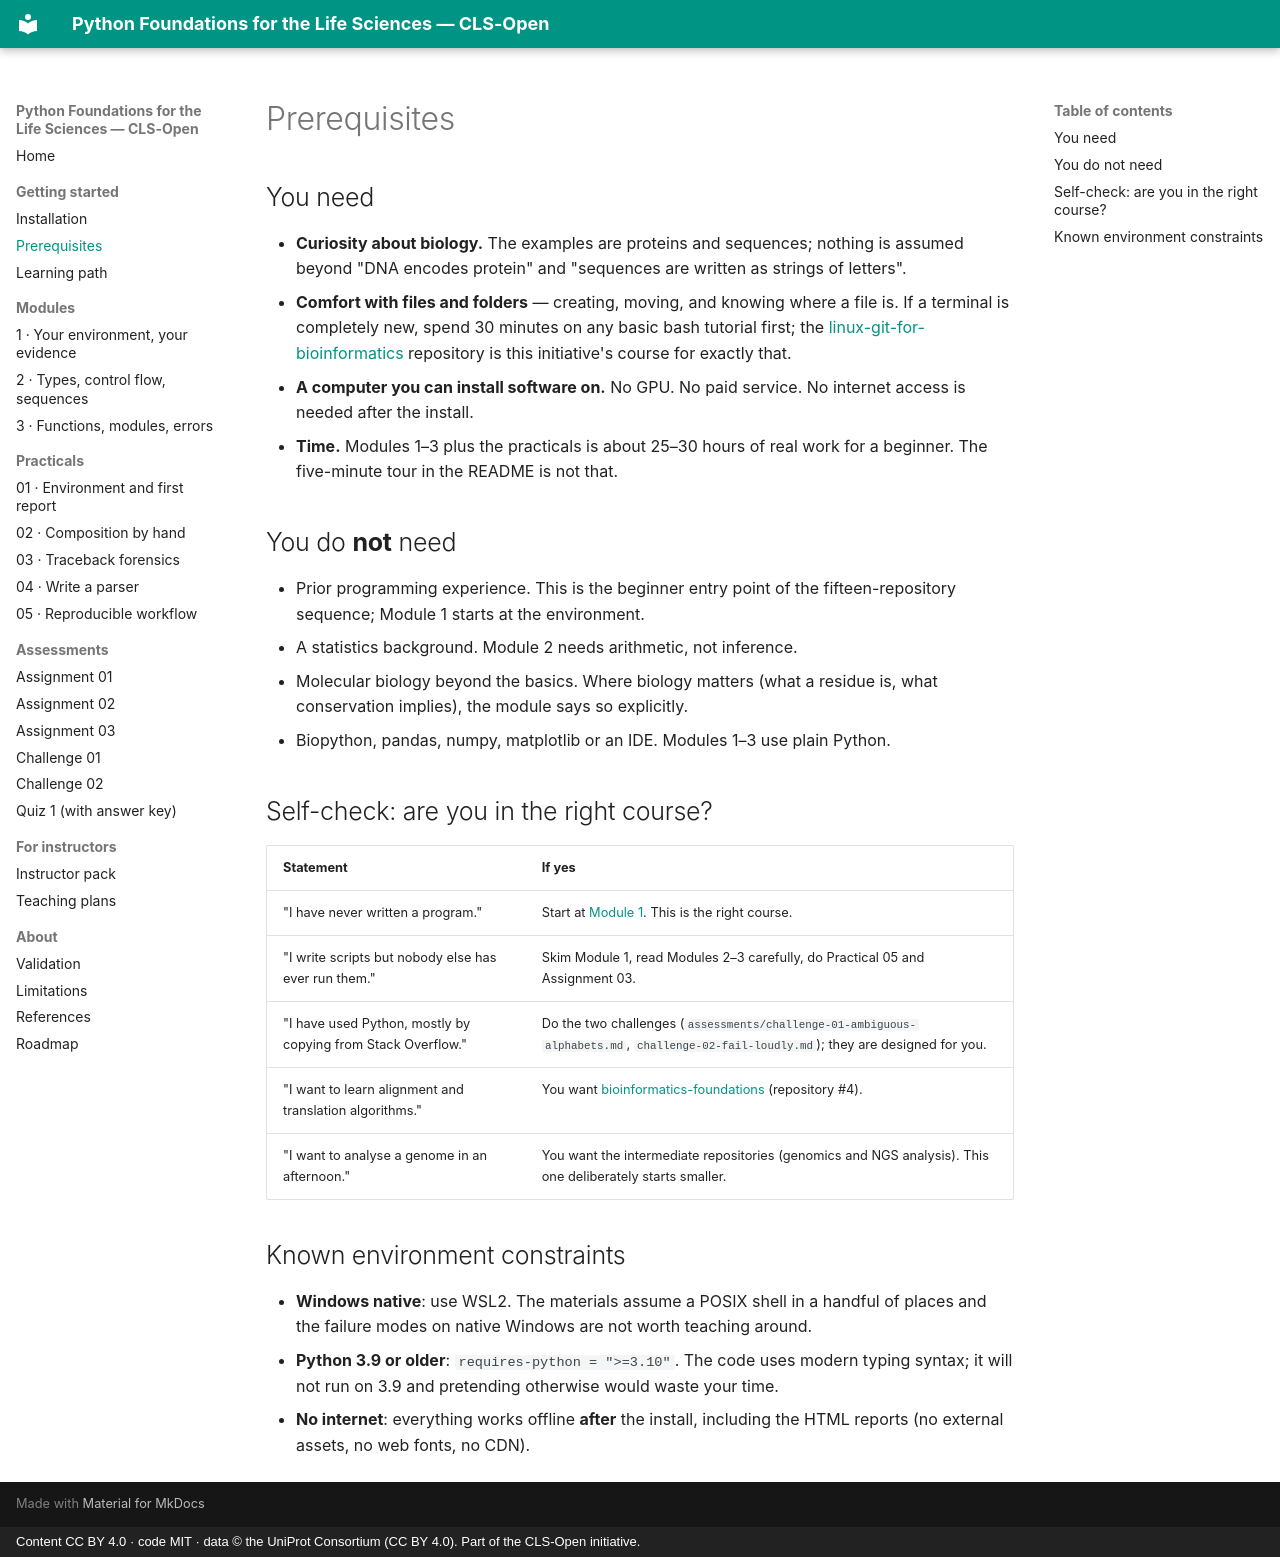

repository: CLS-Open/python-for-biologists · page: prerequisites/index.html · generator: mkdocs · copyright: Content CC BY 4.0 · code MIT · data © the UniProt Consortium (CC BY 4.0). Part of the CLS-Open initiative.

# Prerequisites

## You need

- **Curiosity about biology.** The examples are proteins and sequences; nothing is
  assumed beyond "DNA encodes protein" and "sequences are written as strings of
  letters".
- **Comfort with files and folders** — creating, moving, and knowing where a file is.
  If a terminal is completely new, spend 30 minutes on any basic bash tutorial first;
  the [linux-git-for-bioinformatics](https://github.com/cls-open/linux-git-for-bioinformatics)
  repository is this initiative's course for exactly that.
- **A computer you can install software on.** No GPU. No paid service. No internet
  access is needed after the install.
- **Time.** Modules 1–3 plus the practicals is about 25–30 hours of real work for a
  beginner. The five-minute tour in the README is not that.

## You do **not** need

- Prior programming experience. This is the beginner entry point of the fifteen-repository
  sequence; Module 1 starts at the environment.
- A statistics background. Module 2 needs arithmetic, not inference.
- Molecular biology beyond the basics. Where biology matters (what a residue is, what
  conservation implies), the module says so explicitly.
- Biopython, pandas, numpy, matplotlib or an IDE. Modules 1–3 use plain Python.

## Self-check: are you in the right course?

| Statement | If yes |
|---|---|
| "I have never written a program." | Start at [Module 1](modules/01-environment-and-jupyter.md). This is the right course. |
| "I write scripts but nobody else has ever run them." | Skim Module 1, read Modules 2–3 carefully, do Practical 05 and Assignment 03. |
| "I have used Python, mostly by copying from Stack Overflow." | Do the two challenges (`assessments/challenge-01-ambiguous-alphabets.md`, `challenge-02-fail-loudly.md`); they are designed for you. |
| "I want to learn alignment and translation algorithms." | You want [bioinformatics-foundations](https://github.com/cls-open/bioinformatics-foundations) (repository #4). |
| "I want to analyse a genome in an afternoon." | You want the intermediate repositories (genomics and NGS analysis). This one deliberately starts smaller. |

## Known environment constraints

- **Windows native**: use WSL2. The materials assume a POSIX shell in a handful of
  places and the failure modes on native Windows are not worth teaching around.
- **Python 3.9 or older**: `requires-python = ">=3.10"`. The code uses modern typing
  syntax; it will not run on 3.9 and pretending otherwise would waste your time.
- **No internet**: everything works offline **after** the install, including the HTML
  reports (no external assets, no web fonts, no CDN).
